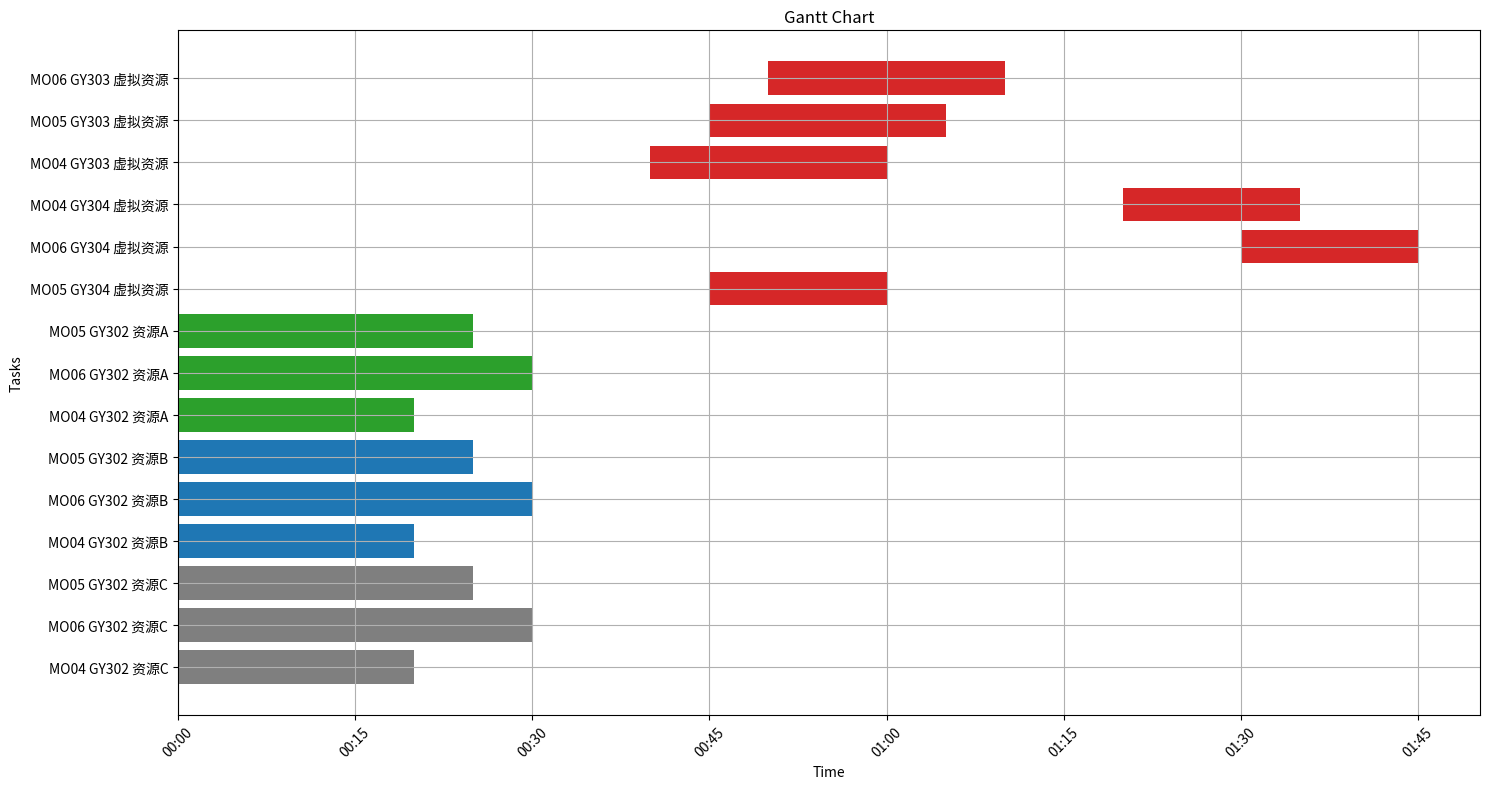

Reproduce this figure in Python. (Note: this script raises an exception after producing the figure.)
import pandas as pd
import matplotlib.pyplot as plt
import matplotlib.dates as mdates
from datetime import datetime

# 读取数据
data = [
    {"Task": "MO04 GY302 资源C", "Start": "2023-04-12 00:00", "Finish": "2023-04-12 00:20"},
    {"Task": "MO06 GY302 资源C", "Start": "2023-04-12 00:00", "Finish": "2023-04-12 00:30"},
    {"Task": "MO05 GY302 资源C", "Start": "2023-04-12 00:00", "Finish": "2023-04-12 00:25"},
    {"Task": "MO04 GY302 资源B", "Start": "2023-04-12 00:00", "Finish": "2023-04-12 00:20"},
    {"Task": "MO06 GY302 资源B", "Start": "2023-04-12 00:00", "Finish": "2023-04-12 00:30"},
    {"Task": "MO05 GY302 资源B", "Start": "2023-04-12 00:00", "Finish": "2023-04-12 00:25"},
    {"Task": "MO04 GY302 资源A", "Start": "2023-04-12 00:00", "Finish": "2023-04-12 00:20"},
    {"Task": "MO06 GY302 资源A", "Start": "2023-04-12 00:00", "Finish": "2023-04-12 00:30"},
    {"Task": "MO05 GY302 资源A", "Start": "2023-04-12 00:00", "Finish": "2023-04-12 00:25"},
    {"Task": "MO05 GY304 虚拟资源", "Start": "2023-04-12 00:45", "Finish": "2023-04-12 01:00"},
    {"Task": "MO06 GY304 虚拟资源", "Start": "2023-04-12 01:30", "Finish": "2023-04-12 01:45"},
    {"Task": "MO04 GY304 虚拟资源", "Start": "2023-04-12 01:20", "Finish": "2023-04-12 01:35"},
    {"Task": "MO04 GY303 虚拟资源", "Start": "2023-04-12 00:40", "Finish": "2023-04-12 01:00"},
    {"Task": "MO05 GY303 虚拟资源", "Start": "2023-04-12 00:45", "Finish": "2023-04-12 01:05"},
    {"Task": "MO06 GY303 虚拟资源", "Start": "2023-04-12 00:50", "Finish": "2023-04-12 01:10"},
]

df = pd.DataFrame(data)
df['Start'] = pd.to_datetime(df['Start'])
df['Finish'] = pd.to_datetime(df['Finish'])

# 创建图表
fig, ax = plt.subplots(figsize=(15, 8))

# 设置颜色
colors = {'资源A': 'tab:green', '资源B': 'tab:blue', '资源C': 'tab:gray', '虚拟资源': 'tab:red'}

# 绘制任务条
for i, row in df.iterrows():
    resource = row['Task'].split()[-1]
    ax.barh(row['Task'], row['Finish'] - row['Start'], left=row['Start'], color=colors[resource])

# 设置格式
ax.xaxis_date()
ax.xaxis.set_major_formatter(mdates.DateFormatter('%H:%M'))
plt.xticks(rotation=45)
plt.xlabel('Time')
plt.ylabel('Tasks')
plt.title('Gantt Chart')
plt.grid(True)
plt.tight_layout()

# 保存图表
plt.savefig('D:/ByteMe/ByteMe/Resource/原型设计/gantt_chart.png')
plt.show()
